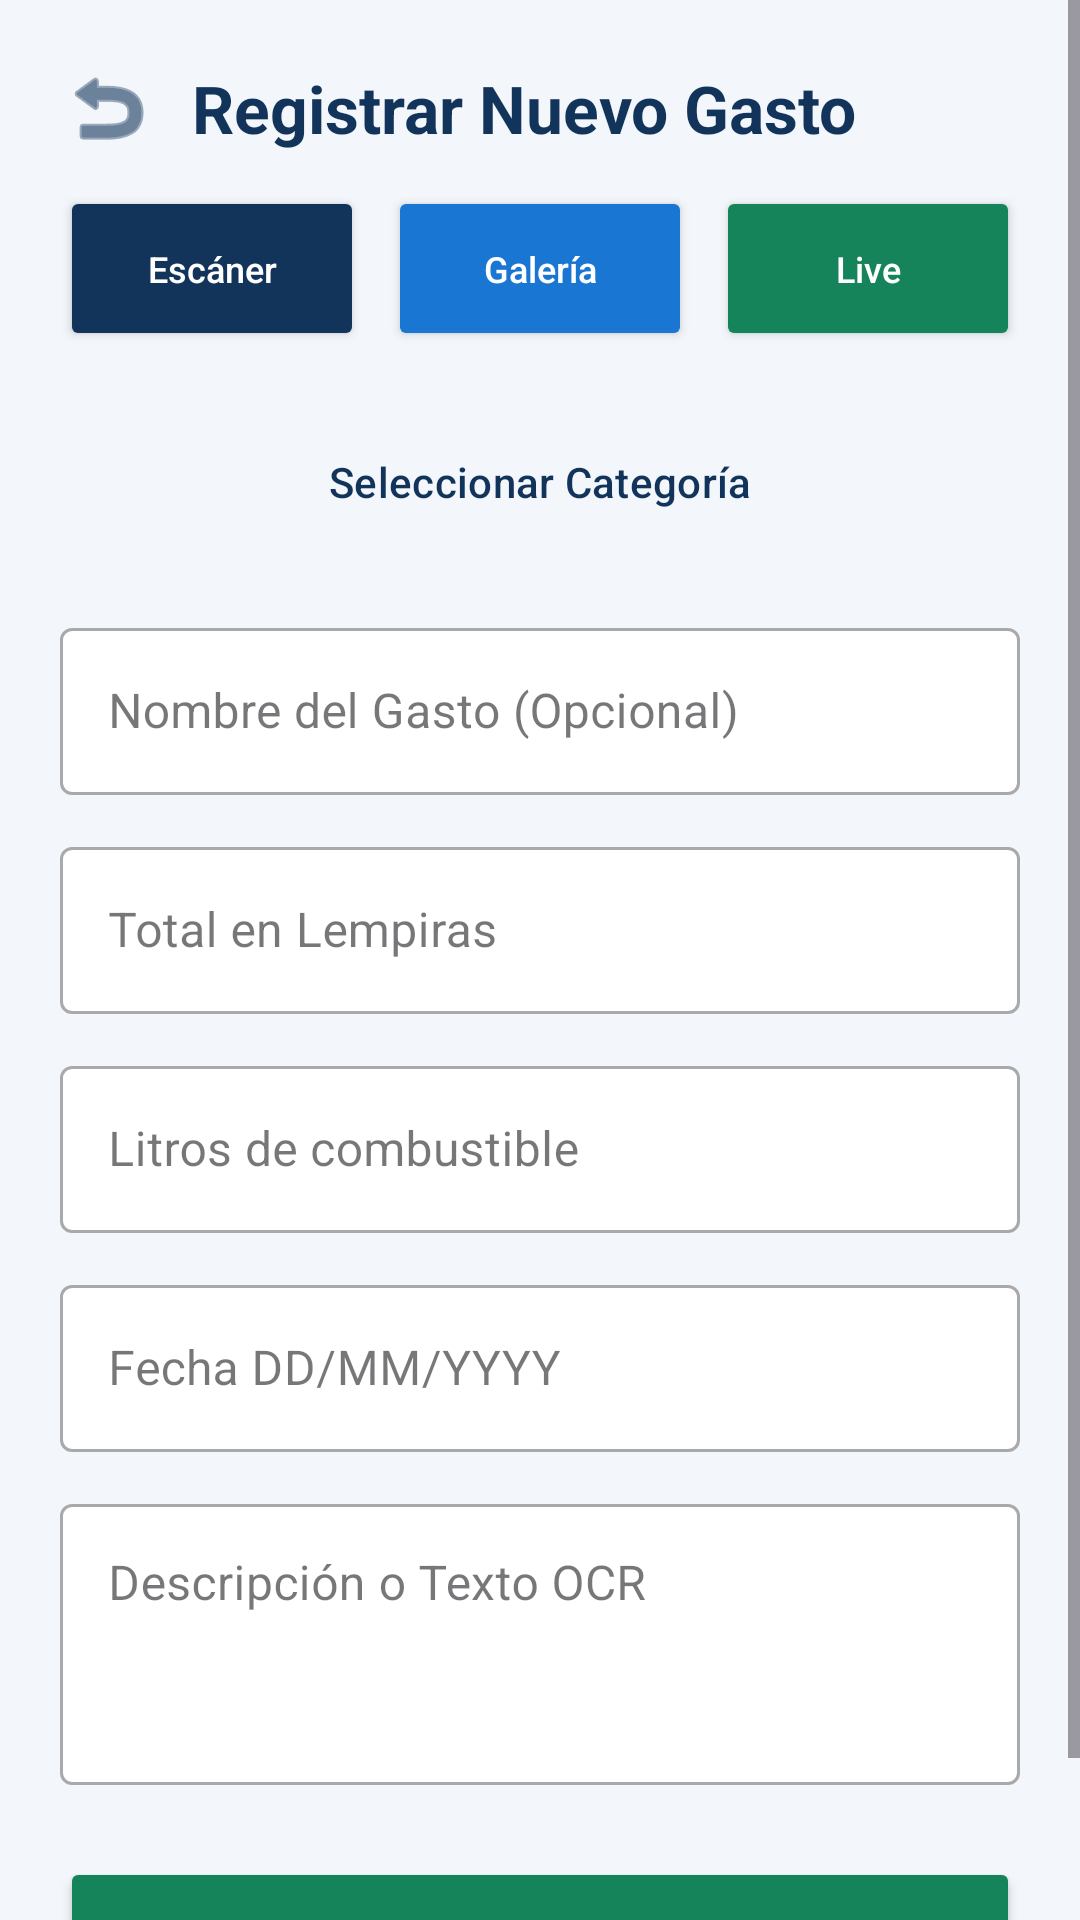

The Android layout XML behind this screen, and the referenced resources:
<!-- AndroidManifest.xml: application theme Theme.AutoScanHn -->
<!-- res/layout/activity_nuevo_gasto.xml -->
<?xml version="1.0" encoding="utf-8"?>
<ScrollView xmlns:android="http://schemas.android.com/apk/res/android"
    xmlns:app="http://schemas.android.com/apk/res-auto"
    android:layout_width="match_parent"
    android:layout_height="match_parent"
    android:background="#F3F6FA"
    android:fillViewport="true">

    <LinearLayout
        android:layout_width="match_parent"
        android:layout_height="wrap_content"
        android:orientation="vertical"
        android:padding="20dp">

        
        <LinearLayout
            android:layout_width="match_parent"
            android:layout_height="wrap_content"
            android:orientation="horizontal"
            android:gravity="center_vertical"
            android:layout_marginBottom="10dp">

            <ImageView
                android:id="@+id/btnAtras"
                android:layout_width="32dp"
                android:layout_height="32dp"
                android:src="@android:drawable/ic_menu_revert"
                app:tint="#12345A"
                android:background="?attr/selectableItemBackgroundBorderless"
                android:clickable="true"
                android:focusable="true"/>

            <TextView
                android:layout_width="wrap_content"
                android:layout_height="wrap_content"
                android:text="Registrar Nuevo Gasto"
                android:textColor="#12345A"
                android:textSize="22sp"
                android:textStyle="bold"
                android:layout_marginStart="12dp"/>
        </LinearLayout>

        
        <LinearLayout
            android:layout_width="match_parent"
            android:layout_height="wrap_content"
            android:orientation="horizontal"
            android:weightSum="3"
            android:layout_marginBottom="16dp">

            <Button
                android:id="@+id/btnEscanear"
                android:layout_width="0dp"
                android:layout_height="55dp"
                android:layout_weight="1"
                android:layout_marginEnd="4dp"
                android:text="Escáner"
                android:textAllCaps="false"
                android:textColor="#FFFFFF"
                android:textSize="12sp"
                android:backgroundTint="#12345A"
                app:icon="@android:drawable/ic_menu_camera"
                app:iconTint="#FFFFFF"
                app:cornerRadius="12dp"/>

            <Button
                android:id="@+id/btnGaleriaNuevo"
                android:layout_width="0dp"
                android:layout_height="55dp"
                android:layout_weight="1"
                android:layout_marginHorizontal="4dp"
                android:text="Galería"
                android:textAllCaps="false"
                android:textColor="#FFFFFF"
                android:textSize="12sp"
                android:backgroundTint="#1976D2"
                app:icon="@android:drawable/ic_menu_gallery"
                app:iconTint="#FFFFFF"
                app:cornerRadius="12dp"/>

            
            <Button
                android:id="@+id/btnLivePreviewNuevo"
                android:layout_width="0dp"
                android:layout_height="55dp"
                android:layout_weight="1"
                android:layout_marginStart="4dp"
                android:text="Live"
                android:textAllCaps="false"
                android:textColor="#FFFFFF"
                android:textSize="12sp"
                android:backgroundTint="#16845B"
                app:icon="@android:drawable/ic_menu_view"
                app:iconTint="#FFFFFF"
                app:cornerRadius="12dp"/>
        </LinearLayout>

        
        <Button
            android:id="@+id/btnSelectorCategoria"
            android:layout_width="match_parent"
            android:layout_height="55dp"
            android:text="Seleccionar Categoría"
            android:textAllCaps="false"
            android:textColor="#12345A"
            style="?attr/materialButtonOutlinedStyle"
            app:icon="@android:drawable/ic_menu_sort_by_size"
            app:iconTint="#12345A"
            app:cornerRadius="12dp"
            android:layout_marginBottom="16dp" />

        
        <com.google.android.material.textfield.TextInputLayout
            android:layout_width="match_parent"
            android:layout_height="wrap_content"
            android:layout_marginBottom="12dp"
            android:hint="Nombre del Gasto (Opcional)"
            app:hintTextColor="#757575"
            app:boxBackgroundColor="#FFFFFF"
            style="@style/Widget.MaterialComponents.TextInputLayout.OutlinedBox">
            <com.google.android.material.textfield.TextInputEditText
                android:id="@+id/etNombreGasto"
                android:layout_width="match_parent"
                android:layout_height="wrap_content"
                android:textColor="#212121"
                android:textColorHint="#757575"
                android:inputType="textCapSentences" />
        </com.google.android.material.textfield.TextInputLayout>

        <com.google.android.material.textfield.TextInputLayout
            android:layout_width="match_parent"
            android:layout_height="wrap_content"
            android:layout_marginBottom="12dp"
            android:hint="Total en Lempiras"
            app:hintTextColor="#757575"
            app:boxBackgroundColor="#FFFFFF"
            style="@style/Widget.MaterialComponents.TextInputLayout.OutlinedBox">
            <com.google.android.material.textfield.TextInputEditText
                android:id="@+id/etTotal"
                android:layout_width="match_parent"
                android:layout_height="wrap_content"
                android:textColor="#212121"
                android:textColorHint="#757575"
                android:inputType="numberDecimal" />
        </com.google.android.material.textfield.TextInputLayout>

        <com.google.android.material.textfield.TextInputLayout
            android:layout_width="match_parent"
            android:layout_height="wrap_content"
            android:layout_marginBottom="12dp"
            android:hint="Litros de combustible"
            app:hintTextColor="#757575"
            app:boxBackgroundColor="#FFFFFF"
            style="@style/Widget.MaterialComponents.TextInputLayout.OutlinedBox">
            <com.google.android.material.textfield.TextInputEditText
                android:id="@+id/etLitros"
                android:layout_width="match_parent"
                android:layout_height="wrap_content"
                android:textColor="#212121"
                android:textColorHint="#757575"
                android:inputType="numberDecimal" />
        </com.google.android.material.textfield.TextInputLayout>

        <com.google.android.material.textfield.TextInputLayout
            android:layout_width="match_parent"
            android:layout_height="wrap_content"
            android:layout_marginBottom="12dp"
            android:hint="Fecha DD/MM/YYYY"
            app:hintTextColor="#757575"
            app:boxBackgroundColor="#FFFFFF"
            style="@style/Widget.MaterialComponents.TextInputLayout.OutlinedBox">
            <com.google.android.material.textfield.TextInputEditText
                android:id="@+id/etFecha"
                android:layout_width="match_parent"
                android:layout_height="wrap_content"
                android:textColor="#212121"
                android:textColorHint="#757575"
                android:inputType="date" />
        </com.google.android.material.textfield.TextInputLayout>

        <com.google.android.material.textfield.TextInputLayout
            android:layout_width="match_parent"
            android:layout_height="wrap_content"
            android:layout_marginBottom="24dp"
            android:hint="Descripción o Texto OCR"
            app:hintTextColor="#757575"
            app:boxBackgroundColor="#FFFFFF"
            style="@style/Widget.MaterialComponents.TextInputLayout.OutlinedBox">
            <com.google.android.material.textfield.TextInputEditText
                android:id="@+id/etDescripcion"
                android:layout_width="match_parent"
                android:layout_height="wrap_content"
                android:textColor="#212121"
                android:textColorHint="#757575"
                android:inputType="textMultiLine"
                android:minLines="3"
                android:gravity="top" />
        </com.google.android.material.textfield.TextInputLayout>

        
        <Button
            android:id="@+id/btnManualNuevo"
            android:layout_width="match_parent"
            android:layout_height="60dp"
            android:text="GUARDAR GASTO"
            android:textAllCaps="false"
            android:textSize="16sp"
            android:textStyle="bold"
            android:textColor="#FFFFFF"
            android:backgroundTint="#16845B"
            app:icon="@android:drawable/ic_menu_save"
            app:iconTint="#FFFFFF"
            app:cornerRadius="30dp"/>

    </LinearLayout>
</ScrollView>
<!-- resources referenced by this layout -->
<resources>
  <style name="Theme.AutoScanHn" parent="Base.Theme.AutoScanHn" />
  <style name="Base.Theme.AutoScanHn" parent="Theme.Material3.DayNight.NoActionBar">
          <item name="colorPrimary">@color/brand_primary</item>
          <item name="colorOnPrimary">@color/white</item>
          <item name="colorPrimaryContainer">#D6E3F5</item>
          <item name="colorOnPrimaryContainer">@color/brand_primary</item>
          <item name="colorSecondary">@color/brand_blue</item>
          <item name="colorOnSecondary">@color/white</item>
          <item name="colorSecondaryContainer">#D6E3F5</item>
          <item name="colorOnSecondaryContainer">@color/brand_primary</item>
      </style>
  <color name="brand_primary">#12345A</color>
  <color name="white">#FFFFFFFF</color>
  <color name="brand_blue">#1976D2</color>
</resources>
